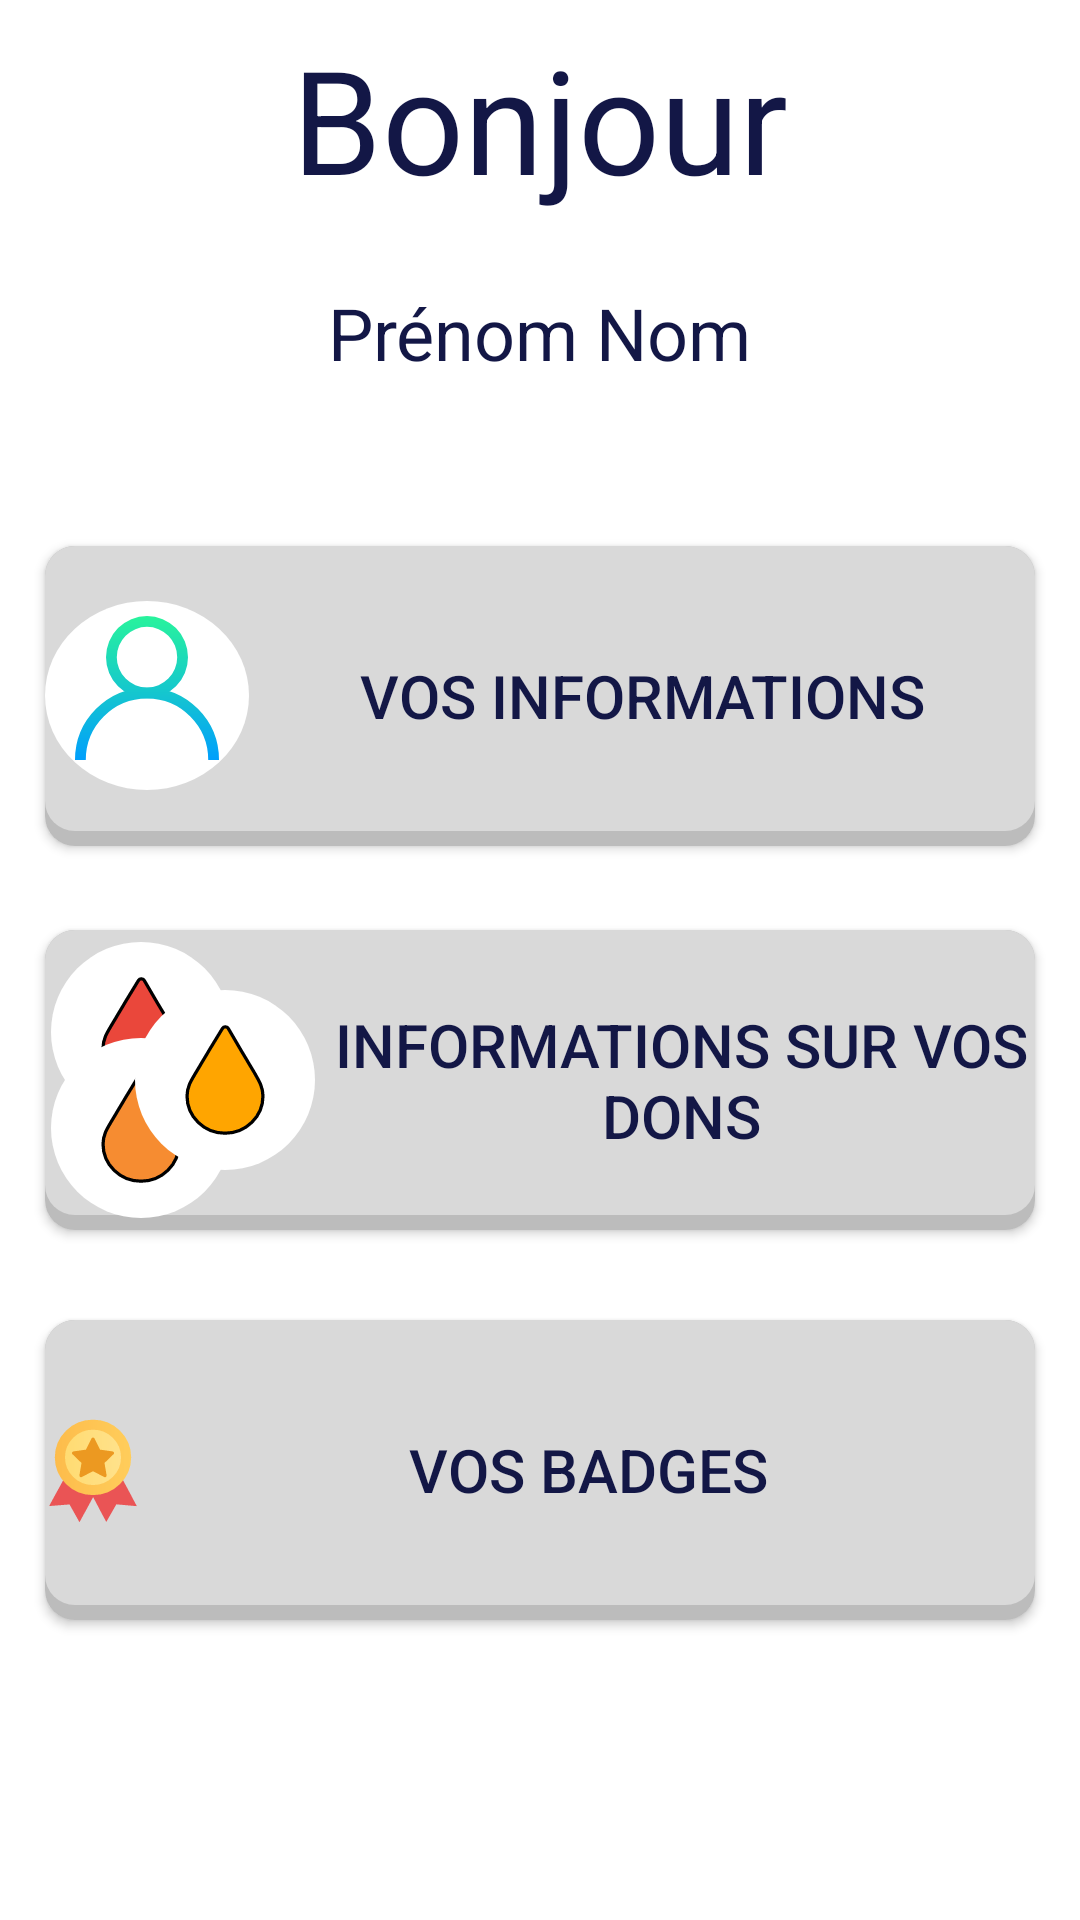

Android layout source for this screen:
<!-- AndroidManifest.xml: application theme Theme.Design.NoActionBar -->
<!-- res/layout/fragment_account_menu.xml -->
<?xml version="1.0" encoding="utf-8"?>
<androidx.constraintlayout.widget.ConstraintLayout xmlns:android="http://schemas.android.com/apk/res/android"
    xmlns:app="http://schemas.android.com/apk/res-auto"
    xmlns:tools="http://schemas.android.com/tools"
    android:id="@+id/fragment_account_menu"
    android:layout_width="match_parent"
    android:layout_height="match_parent"
    android:background="@color/white"
    tools:context=".ui.account.menu.MenuFragment">

    <TextView
        android:id="@+id/nameTextSubTitle"
        android:layout_width="wrap_content"
        android:layout_height="wrap_content"
        android:layout_marginBottom="55dp"
        android:text="@string/username"
        android:textColor="@color/main_color"
        android:textSize="24sp"
        app:layout_constraintBottom_toTopOf="@+id/accountInfosButton"
        app:layout_constraintEnd_toEndOf="parent"
        app:layout_constraintStart_toStartOf="parent" />

    <TextView
        android:id="@+id/textTitle3"
        android:layout_width="wrap_content"
        android:layout_height="wrap_content"
        android:layout_marginBottom="23dp"
        android:text="@string/title_hello"
        android:textColor="@color/main_color"
        android:textSize="48sp"
        app:layout_constraintBottom_toTopOf="@+id/nameTextSubTitle"
        app:layout_constraintEnd_toEndOf="parent"
        app:layout_constraintStart_toStartOf="parent" />

    <Button
        android:id="@+id/accountInfosButton"
        android:layout_width="330dp"
        android:layout_height="100dp"
        android:layout_marginBottom="28dp"
        android:background="@drawable/button_background_account"
        android:drawableStart="@drawable/user_informations"
        android:text="@string/informations"
        android:textColor="@color/main_color"
        android:textSize="20sp"
        app:layout_constraintBottom_toTopOf="@+id/accountDonationsButton"
        app:layout_constraintEnd_toEndOf="parent"
        app:layout_constraintStart_toStartOf="parent"
        tools:ignore="TextContrastCheck" />

    <Button
        android:id="@+id/accountDonationsButton"
        android:layout_width="330dp"
        android:layout_height="100dp"
        android:layout_marginBottom="30dp"
        android:background="@drawable/button_background_account"
        android:drawableStart="@drawable/all_drips"
        android:text="@string/blood_donation_informations"
        android:textColor="@color/main_color"
        android:textSize="20sp"
        app:layout_constraintBottom_toTopOf="@+id/accountBadgesButton"
        app:layout_constraintEnd_toEndOf="parent"
        app:layout_constraintStart_toStartOf="parent" />

    <Button
        android:id="@+id/accountBadgesButton"
        android:layout_width="330dp"
        android:layout_height="100dp"
        android:layout_marginBottom="100dp"
        android:background="@drawable/button_background_account"
        android:drawableStart="@drawable/medal"
        android:text="@string/badges_account"
        android:textColor="@color/main_color"
        android:textSize="20sp"
        app:layout_constraintBottom_toBottomOf="parent"
        app:layout_constraintEnd_toEndOf="parent"
        app:layout_constraintStart_toStartOf="parent"
        tools:ignore="TextContrastCheck" />

</androidx.constraintlayout.widget.ConstraintLayout>
<!-- resources referenced by this layout -->
<resources>
  <color name="main_color">#131746</color>
  <color name="white">#FFFFFFFF</color>
  <!-- drawable all_drips (drawable) -->
  <?xml version="1.0" encoding="utf-8"?>
  <layer-list
      xmlns:android="http://schemas.android.com/apk/res/android" >
      <item android:drawable="@drawable/blood_icon"
          android:bottom="32dp" android:right="32dp" android:left="2dp"/>
      <item android:drawable="@drawable/plasma_icon"
          android:top="32dp" android:right="32dp" android:left="2dp"/>
      <item android:drawable="@drawable/plaquette_icon"
          android:top="16dp" android:bottom="16dp" android:left="30dp" android:right="4dp"/>
  
  </layer-list>
  <!-- drawable button_background_account (drawable) -->
  <?xml version="1.0" encoding="utf-8"?>
  <layer-list xmlns:android="http://schemas.android.com/apk/res/android">
  
      <item>
          <shape android:shape="rectangle">
              <solid android:color="#BCBCBC" />
              <corners android:radius="10dp" />
          </shape>
      </item>
      <item android:bottom="5dp">
          <shape android:shape="rectangle">
              <solid android:color="#D9D9D9" />
              <corners android:radius="10dp" />
          </shape>
      </item>
  </layer-list>
  <!-- drawable user_informations (drawable) -->
  <?xml version="1.0" encoding="utf-8"?>
  <layer-list xmlns:android="http://schemas.android.com/apk/res/android" >
  
      
      <item>
          <shape android:shape="oval">
              <size android:width="48dp" android:height="48dp"/>
              <solid android:color="#FFFFFF" />
          </shape>
      </item>
      <item android:drawable="@drawable/ic_user_informations" android:bottom="10dp" android:top="5dp" android:left="10dp" android:right="10dp"/>
  </layer-list>
  <string name="badges_account">Vos badges</string>
  <string name="blood_donation_informations">Informations sur vos dons</string>
  <string name="informations">Vos informations</string>
  <string name="title_hello">Bonjour</string>
  <string name="username">Prénom Nom</string>
  <!-- drawable blood_icon (drawable) -->
  <?xml version="1.0" encoding="utf-8"?>
  <layer-list xmlns:android="http://schemas.android.com/apk/res/android" >
  
      
      <item>
          <shape android:shape="oval">
              <solid android:color="#FFFFFF" />
              <size android:width="48dp" android:height="48dp"/>
          </shape>
      </item>
      <item android:drawable="@drawable/blood" android:bottom="0dp" android:top="0dp" android:left="6dp" android:right="6dp"/>
  
  </layer-list>
  <!-- drawable plasma_icon (drawable) -->
  <?xml version="1.0" encoding="utf-8"?>
  <layer-list xmlns:android="http://schemas.android.com/apk/res/android" >
  
      
      <item>
          <shape android:shape="oval">
              <solid android:color="#FFFFFF" />
              <size android:width="48dp" android:height="48dp"/>
          </shape>
      </item>
      <item android:drawable="@drawable/plasma" android:bottom="0dp" android:top="0dp" android:left="6dp" android:right="6dp"/>
  
  </layer-list>
  <!-- drawable plaquette_icon (drawable) -->
  <?xml version="1.0" encoding="utf-8"?>
  <layer-list xmlns:android="http://schemas.android.com/apk/res/android" >
  
      
      <item>
          <shape android:shape="oval">
              <solid android:color="#FFFFFF" />
              <size android:width="48dp" android:height="48dp"/>
          </shape>
      </item>
      <item android:drawable="@drawable/plaquette" android:bottom="0dp" android:top="0dp" android:left="6dp" android:right="6dp"/>
  
  </layer-list>
</resources>
